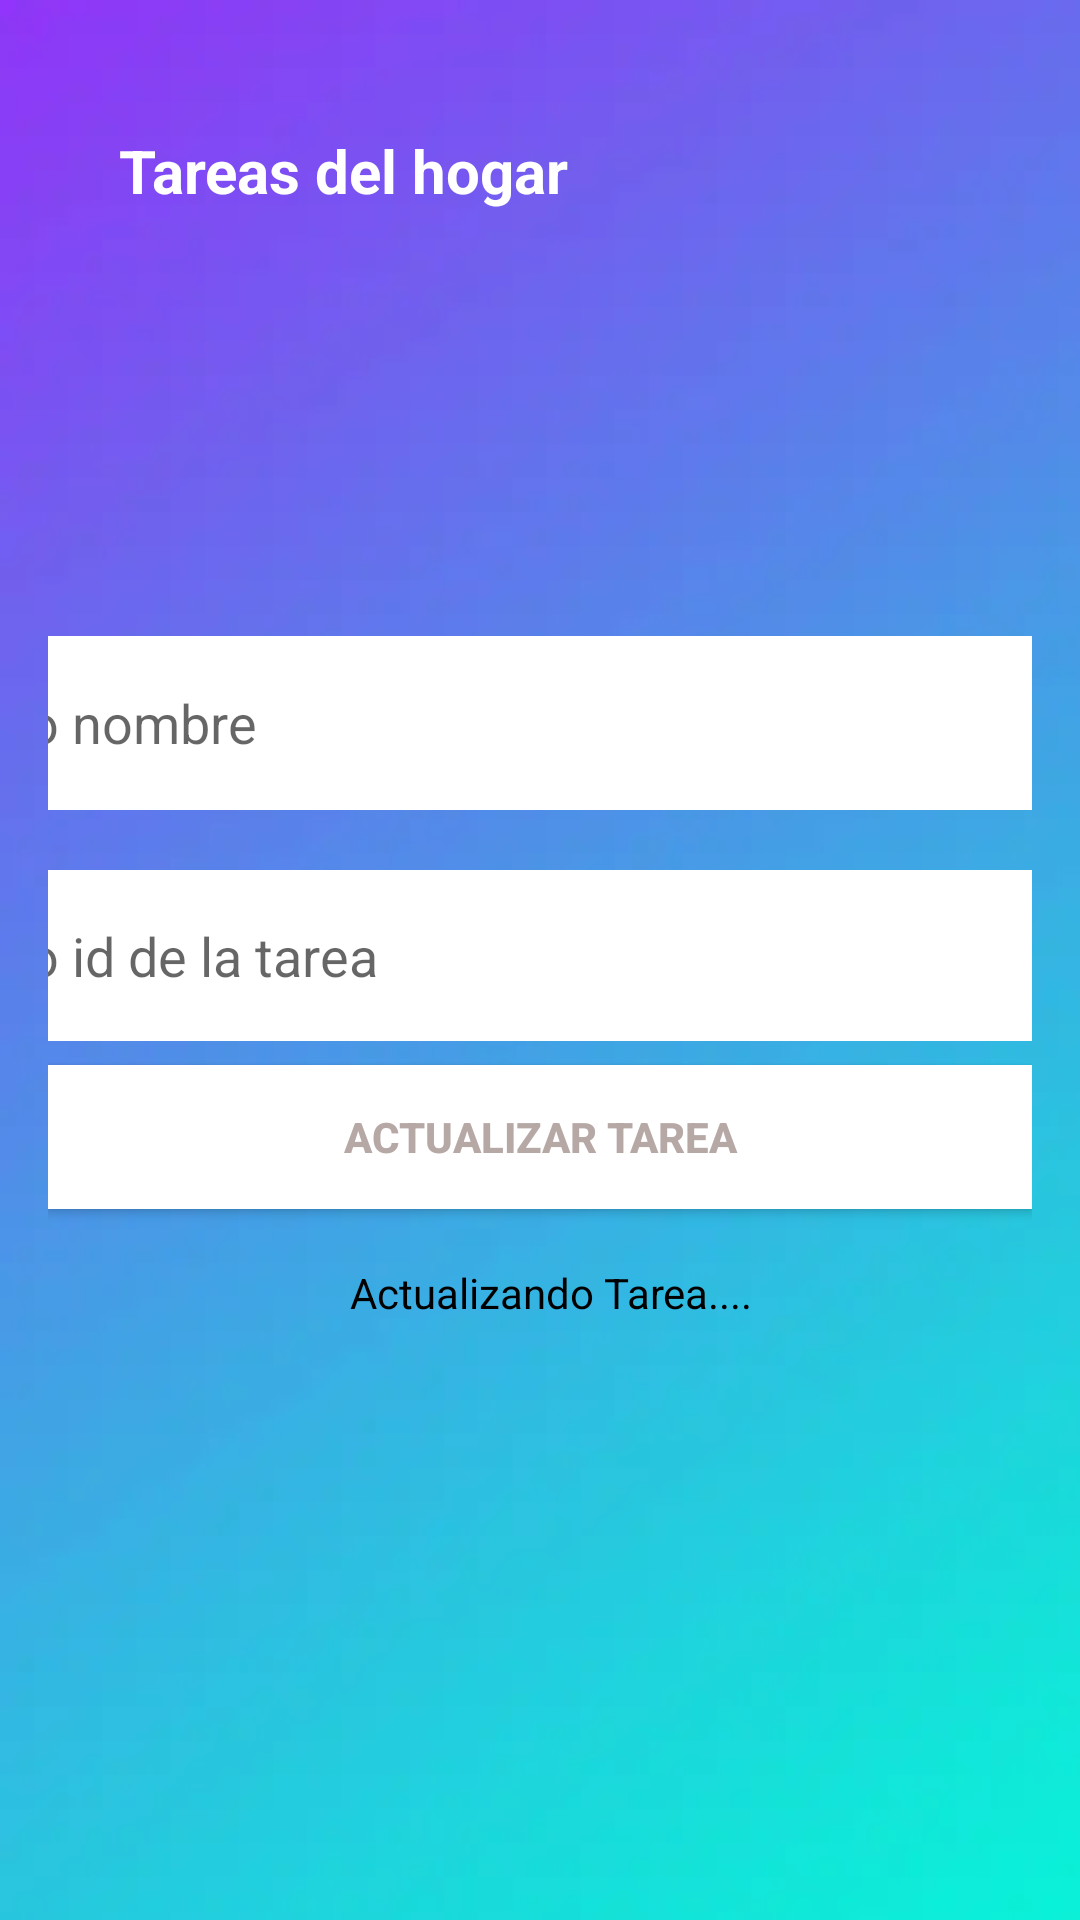

The Android layout XML behind this screen, and the referenced resources:
<!-- AndroidManifest.xml: application theme Theme.TareasDelHogar -->
<!-- res/layout/activity_uppdate_task.xml -->
<?xml version="1.0" encoding="utf-8"?>
<androidx.constraintlayout.widget.ConstraintLayout xmlns:android="http://schemas.android.com/apk/res/android"
    xmlns:app="http://schemas.android.com/apk/res-auto"
    xmlns:tools="http://schemas.android.com/tools"
    android:layout_width="match_parent"
    android:layout_height="match_parent"
    android:padding="16dp"
    android:background="@drawable/fondo3">

    <EditText
        android:id="@+id/editTextUpdateName"
        android:layout_width="376dp"
        android:layout_height="58dp"
        android:layout_marginTop="196dp"
        android:hint="Nuevo nombre"
        android:background="@color/white"
        app:layout_constraintEnd_toEndOf="parent"
        app:layout_constraintHorizontal_bias="1.0"
        app:layout_constraintStart_toStartOf="parent"
        app:layout_constraintTop_toTopOf="parent" />

    <Button
        android:id="@+id/buttonUpdateTask"
        android:layout_width="0dp"
        android:layout_height="wrap_content"
        android:layout_marginTop="8dp"
        android:text="Actualizar tarea"
        android:textColor="@color/gris"
        android:textStyle="bold"
        android:background="@color/white"
        app:layout_constraintEnd_toEndOf="parent"
        app:layout_constraintHorizontal_bias="1.0"
        app:layout_constraintStart_toStartOf="parent"
        app:layout_constraintTop_toBottomOf="@id/editTextUpdateDetails" />

    <EditText
        android:id="@+id/editTextUpdateDetails"
        android:layout_width="376dp"
        android:layout_height="57dp"
        android:layout_marginTop="20dp"
        android:hint="Nuevo id de la tarea"
        android:background="@color/white"
        app:layout_constraintEnd_toEndOf="parent"
        app:layout_constraintHorizontal_bias="1.0"
        app:layout_constraintStart_toStartOf="parent"
        app:layout_constraintTop_toBottomOf="@id/editTextUpdateName" />

    <TextView
        android:id="@+id/textView"
        android:layout_width="197dp"
        android:layout_height="82dp"
        android:text="Tareas del hogar"
        android:textStyle="bold"
        android:gravity="center"
        android:textColor="@color/white"
        android:textSize="20dp"
        tools:ignore="MissingConstraints"
        tools:layout_editor_absoluteX="88dp"
        tools:layout_editor_absoluteY="45dp" />

    <TextView
        android:id="@+id/textStatusAdd"
        android:layout_width="215dp"
        android:layout_height="26dp"
        android:gravity="center"
        android:text="Actualizando Tarea...."
        android:textColor="@color/black"
        android:textSize="14sp"
        app:layout_constraintBottom_toBottomOf="parent"
        app:layout_constraintEnd_toEndOf="parent"
        app:layout_constraintHorizontal_bias="0.533"
        app:layout_constraintStart_toStartOf="parent"
        app:layout_constraintTop_toBottomOf="@+id/buttonUpdateTask"
        app:layout_constraintVertical_bias="0.077" />

</androidx.constraintlayout.widget.ConstraintLayout>
<!-- resources referenced by this layout -->
<resources>
  <color name="black">#FF000000</color>
  <color name="gris">#B6A8A5</color>
  <color name="white">#FFFFFFFF</color>
  <!-- drawable fondo3: webp bitmap (drawable, 3750 bytes) -->
  <style name="Theme.TareasDelHogar" parent="android:Theme.Material.Light.NoActionBar" />
</resources>
